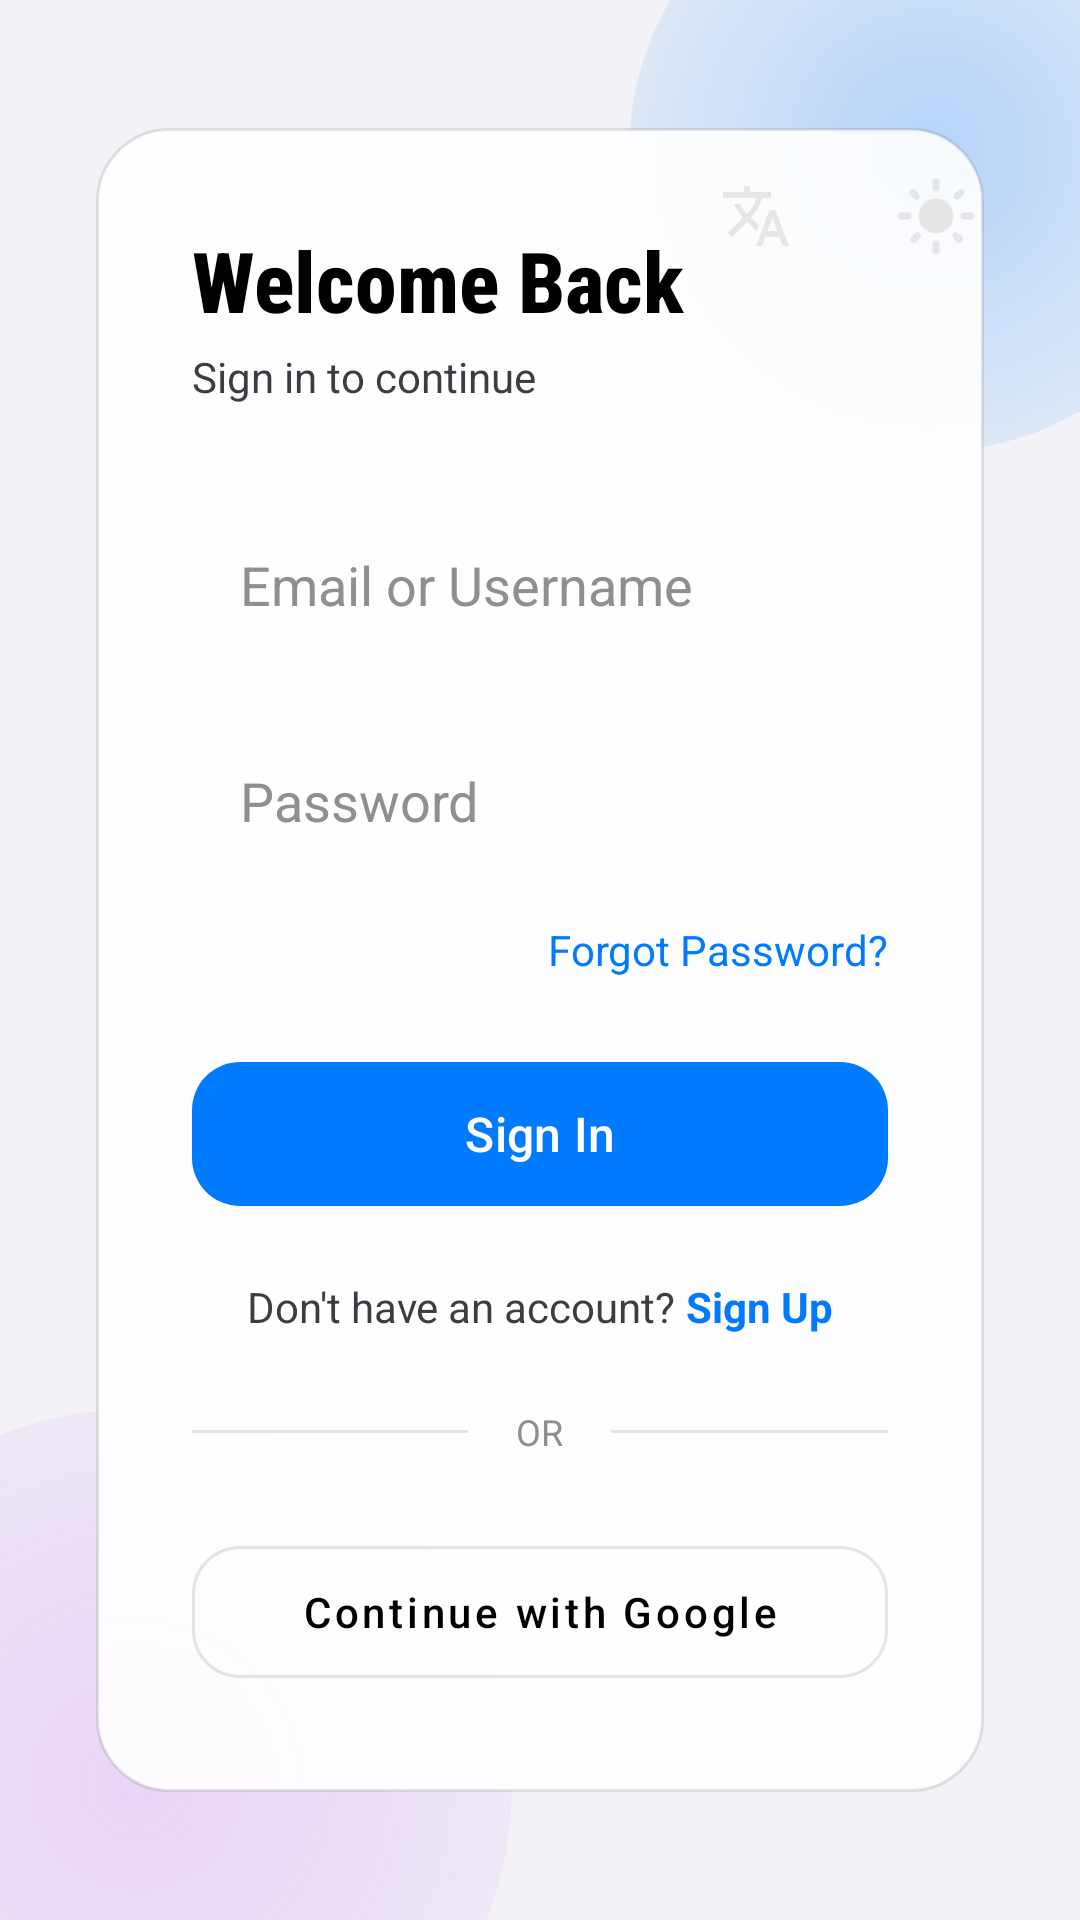

Reconstruct the res/layout file that produces this screen, plus the resources it refers to.
<!-- AndroidManifest.xml: application theme Theme.SSBPrep -->
<!-- res/layout/activity_login.xml -->
<?xml version="1.0" encoding="utf-8"?>
<androidx.constraintlayout.widget.ConstraintLayout xmlns:android="http://schemas.android.com/apk/res/android"
    xmlns:app="http://schemas.android.com/apk/res-auto"
    android:layout_width="match_parent"
    android:layout_height="match_parent"
    android:background="@color/bg_dark"
    android:fitsSystemWindows="true">

    
    <View
        android:layout_width="200dp"
        android:layout_height="200dp"
        android:background="@drawable/bg_glow_blue"
        app:layout_constraintTop_toTopOf="parent"
        app:layout_constraintEnd_toEndOf="parent"
        android:layout_marginTop="-50dp"
        android:layout_marginEnd="-50dp" />

    <View
        android:layout_width="250dp"
        android:layout_height="250dp"
        android:background="@drawable/bg_glow_purple"
        app:layout_constraintBottom_toBottomOf="parent"
        app:layout_constraintStart_toStartOf="parent"
        android:layout_marginBottom="-80dp"
        android:layout_marginStart="-80dp" />

    
    <LinearLayout
        android:layout_width="wrap_content"
        android:layout_height="wrap_content"
        android:layout_marginTop="48dp"
        android:layout_marginEnd="24dp"
        android:orientation="horizontal"
        app:layout_constraintEnd_toEndOf="parent"
        app:layout_constraintTop_toTopOf="parent">

        
        <ImageButton
            android:id="@+id/languageToggleButton"
            android:layout_width="48dp"
            android:layout_height="48dp"
            android:layout_marginEnd="12dp"
            android:background="@drawable/glass_background_circle"
            android:padding="12dp"
            android:scaleType="fitCenter"
            android:src="@drawable/ic_translate"
            app:tint="@color/text_primary" />

        
        <ImageButton
            android:id="@+id/themeToggleButton"
            android:layout_width="48dp"
            android:layout_height="48dp"
            android:background="@drawable/glass_background_circle"
            android:padding="10dp"
            android:scaleType="fitCenter"
            android:src="@drawable/ic_sun"
            app:tint="@color/text_primary" />
    </LinearLayout>

    
    <androidx.cardview.widget.CardView
        android:id="@+id/loginCard"
        android:layout_width="match_parent"
        android:layout_height="wrap_content"
        android:layout_marginHorizontal="32dp"
        app:cardBackgroundColor="@android:color/transparent"
        app:cardElevation="0dp"
        app:layout_constraintBottom_toBottomOf="parent"
        app:layout_constraintTop_toTopOf="parent">

        <LinearLayout
            android:id="@+id/loginFormLayout"
            android:layout_width="match_parent"
            android:layout_height="wrap_content"
            android:background="@drawable/glass_background"
            android:orientation="vertical"
            android:padding="32dp">

            <TextView
                android:layout_width="wrap_content"
                android:layout_height="wrap_content"
                android:fontFamily="sans-serif-condensed-medium"
                android:text="Welcome Back"
                android:textColor="@color/text_primary"
                android:textSize="28sp"
                android:textStyle="bold" />

            <TextView
                android:layout_width="wrap_content"
                android:layout_height="wrap_content"
                android:layout_marginTop="4dp"
                android:text="Sign in to continue"
                android:textColor="@color/text_secondary"
                android:textSize="14sp" />

            <EditText
                android:id="@+id/usernameField"
                android:layout_width="match_parent"
                android:layout_height="56dp"
                android:layout_marginTop="32dp"
                android:background="@drawable/edittext_bg_modern"
                android:hint="Email or Username"
                android:paddingHorizontal="16dp"
                android:inputType="textEmailAddress"
                android:textColor="@color/text_primary"
                android:textColorHint="@color/text_tertiary"
                android:importantForAutofill="no" />

            <EditText
                android:id="@+id/passwordField"
                android:layout_width="match_parent"
                android:layout_height="56dp"
                android:layout_marginTop="16dp"
                android:background="@drawable/edittext_bg_modern"
                android:hint="Password"
                android:inputType="textPassword"
                android:paddingHorizontal="16dp"
                android:textColor="@color/text_primary"
                android:textColorHint="@color/text_tertiary"
                android:importantForAutofill="no" />

            <TextView
                android:id="@+id/forgotPassword"
                android:layout_width="wrap_content"
                android:layout_height="wrap_content"
                android:layout_gravity="end"
                android:layout_marginTop="12dp"
                android:text="Forgot Password?"
                android:textColor="@color/primary_blue"
                android:textSize="14sp" />

            <com.google.android.material.button.MaterialButton
                android:id="@+id/loginButton"
                android:layout_width="match_parent"
                android:layout_height="56dp"
                android:layout_marginTop="24dp"
                android:text="Sign In"
                android:textAllCaps="false"
                android:textColor="@android:color/white"
                android:textSize="16sp"
                app:backgroundTint="@color/primary_blue"
                app:cornerRadius="16dp" />

            <LinearLayout
                android:layout_width="match_parent"
                android:layout_height="wrap_content"
                android:layout_marginTop="20dp"
                android:gravity="center"
                android:orientation="horizontal">

                <TextView
                    android:layout_width="wrap_content"
                    android:layout_height="wrap_content"
                    android:text="Don't have an account? "
                    android:textColor="@color/text_secondary"
                    android:textSize="14sp" />

                <TextView
                    android:id="@+id/signUpText"
                    android:layout_width="wrap_content"
                    android:layout_height="wrap_content"
                    android:text="Sign Up"
                    android:textColor="@color/primary_blue"
                    android:textSize="14sp"
                    android:textStyle="bold" />
            </LinearLayout>

            <LinearLayout
                android:layout_width="match_parent"
                android:layout_height="wrap_content"
                android:layout_marginTop="24dp"
                android:gravity="center"
                android:orientation="horizontal">

                <View
                    android:layout_width="0dp"
                    android:layout_height="1dp"
                    android:layout_weight="1"
                    android:background="@color/glass_border" />

                <TextView
                    android:layout_width="wrap_content"
                    android:layout_height="wrap_content"
                    android:paddingHorizontal="16dp"
                    android:text="OR"
                    android:textColor="@color/text_tertiary"
                    android:textSize="12sp" />

                <View
                    android:layout_width="0dp"
                    android:layout_height="1dp"
                    android:layout_weight="1"
                    android:background="@color/glass_border" />
            </LinearLayout>

            
            <com.google.android.material.button.MaterialButton
                android:id="@+id/googleSignInButton"
                style="@style/Widget.MaterialComponents.Button.OutlinedButton"
                android:layout_width="match_parent"
                android:layout_height="56dp"
                android:layout_marginTop="24dp"
                android:text="Continue with Google"
                android:textAllCaps="false"
                android:textColor="@color/text_primary"
                app:cornerRadius="16dp"
                app:icon="@drawable/ic_google"
                app:iconGravity="textStart"
                app:iconTint="@android:color/transparent"
                app:iconTintMode="add"
                app:strokeColor="@color/glass_border" />

        </LinearLayout>
    </androidx.cardview.widget.CardView>

    
    <FrameLayout
        android:id="@+id/loadingOverlay"
        android:layout_width="match_parent"
        android:layout_height="match_parent"
        android:background="@color/loading_overlay"
        android:visibility="gone"
        android:clickable="true"
        android:focusable="true">

        <ProgressBar
            android:layout_width="wrap_content"
            android:layout_height="wrap_content"
            android:layout_gravity="center"
            android:indeterminateTint="@color/primary_blue" />
    </FrameLayout>

</androidx.constraintlayout.widget.ConstraintLayout>
<!-- resources referenced by this layout -->
<resources>
  <color name="bg_dark">#F2F2F7</color>
  <color name="glass_border">#1A000000</color>
  <color name="loading_overlay">#99FFFFFF</color>
  <color name="primary_blue">#007AFF</color>
  <color name="text_primary">#000000</color>
  <color name="text_secondary">#3C3C43</color>
  <color name="text_tertiary">#8E8E93</color>
  <!-- drawable bg_glow_blue (drawable) -->
  <?xml version="1.0" encoding="utf-8"?>
  <shape xmlns:android="http://schemas.android.com/apk/res/android"
      android:shape="oval">
      <gradient
          android:type="radial"
          android:gradientRadius="150dp"
          android:startColor="#40007AFF"
          android:endColor="#00007AFF" />
  </shape>
  <!-- drawable bg_glow_purple (drawable) -->
  <?xml version="1.0" encoding="utf-8"?>
  <shape xmlns:android="http://schemas.android.com/apk/res/android"
      android:shape="oval">
      <gradient
          android:type="radial"
          android:gradientRadius="200dp"
          android:startColor="#30BF5AF2"
          android:endColor="#00BF5AF2" />
  </shape>
  <!-- drawable glass_background (drawable) -->
  <?xml version="1.0" encoding="utf-8"?>
  <shape xmlns:android="http://schemas.android.com/apk/res/android"
      android:shape="rectangle">
      <solid android:color="@color/glass_white_10" />
      <corners android:radius="24dp" />
      <stroke
          android:width="1dp"
          android:color="@color/glass_border" />
  </shape>
  <!-- drawable ic_translate (drawable) -->
  <vector xmlns:android="http://schemas.android.com/apk/res/android"
      android:width="24dp"
      android:height="24dp"
      android:viewportWidth="24"
      android:viewportHeight="24">
      <path
          android:fillColor="#000000"
          android:pathData="M12.87,15.07l-2.54,-2.51 0.03,-0.03c1.74,-1.94 2.98,-4.17 3.71,-6.53H17V4h-7V2H8v2H1v2h11.17C11.5,7.92 10.44,9.75 9,11.35 8.07,10.32 7.3,9.19 6.69,8h-2c0.73,1.63 1.73,3.17 2.98,4.56l-5.09,5.02L4,19l5,-5 3.11,3.11 0.76,-2.04zM18.5,10h-2L12,22h2l1.12,-3h4.75L21,22h2l-4.5,-12zM15.88,17l1.62,-4.33L19.12,17h-3.24z"/>
  </vector>
  <style name="Theme.SSBPrep" parent="Theme.Material3.DayNight.NoActionBar">
          
          <item name="colorPrimary">@color/primary_blue</item>
          <item name="android:statusBarColor">@color/bg_dark</item>
          <item name="android:windowLightStatusBar" tools:targetApi="m">true</item>
          <item name="android:windowBackground">@color/bg_dark</item>
  
          
          <item name="materialAlertDialogTheme">@style/ThemeOverlay.App.MaterialAlertDialog</item>
      </style>
  <color name="glass_white_10">#E6FFFFFF</color>
  <style name="ThemeOverlay.App.MaterialAlertDialog" parent="ThemeOverlay.Material3.MaterialAlertDialog">
          <item name="colorSurface">@color/card_dark</item>
          <item name="colorOnSurface">@color/text_primary</item>
          <item name="colorPrimary">@color/primary_blue</item>
      </style>
  <color name="card_dark">#FFFFFF</color>
</resources>
